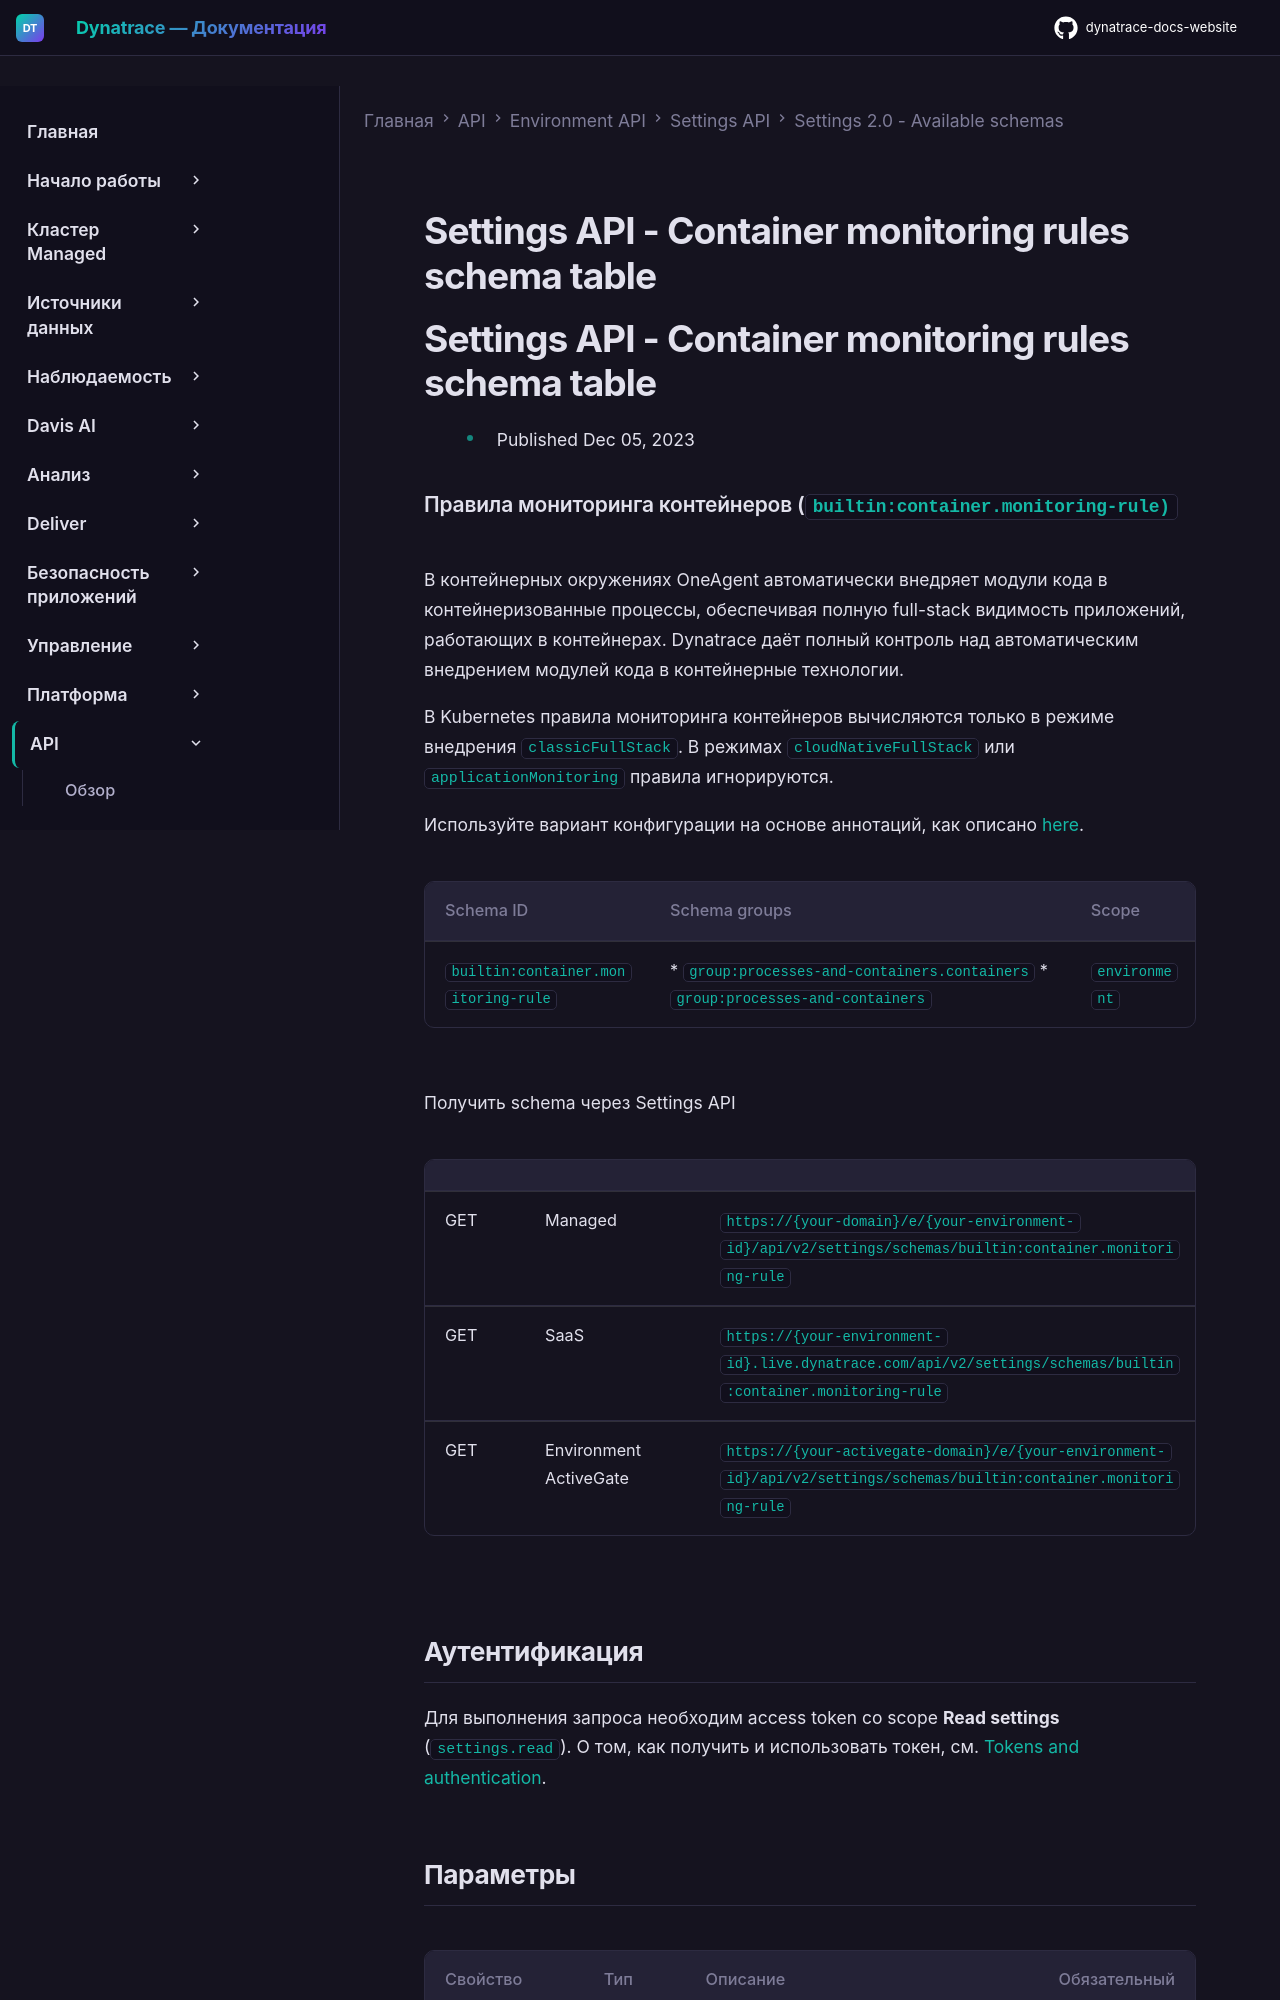

repository: Yerkebulan-Ardabayev/dynatrace-docs-website · page: managed-ru/dynatrace-api/environment-api/settings/schemas/builtin-container-monitoring-rule/index.html · generator: mkdocs

---
title: Settings API - Container monitoring rules schema table
source: https://docs.dynatrace.com/managed/dynatrace-api/environment-api/settings/schemas/builtin-container-monitoring-rule
scraped: 2026-05-12T11:43:56.451284
---

# Settings API - Container monitoring rules schema table

# Settings API - Container monitoring rules schema table

* Published Dec 05, 2023

### Правила мониторинга контейнеров (`builtin:container.monitoring-rule)`

В контейнерных окружениях OneAgent автоматически внедряет модули кода в контейнеризованные процессы, обеспечивая полную full-stack видимость приложений, работающих в контейнерах. Dynatrace даёт полный контроль над автоматическим внедрением модулей кода в контейнерные технологии.

В Kubernetes правила мониторинга контейнеров вычисляются только в режиме внедрения `classicFullStack`. В режимах `cloudNativeFullStack` или `applicationMonitoring` правила игнорируются.

Используйте вариант конфигурации на основе аннотаций, как описано [here](https://dt-url.net/k8sdtoconfig).

| Schema ID | Schema groups | Scope |
| --- | --- | --- |
| `builtin:container.monitoring-rule` | * `group:processes-and-containers.containers` * `group:processes-and-containers` | `environment` |

Получить schema через Settings API

|  |  |  |
| --- | --- | --- |
| GET | Managed | `https://{your-domain}/e/{your-environment-id}/api/v2/settings/schemas/builtin:container.monitoring-rule` |
| GET | SaaS | `https://{your-environment-id}.live.dynatrace.com/api/v2/settings/schemas/builtin:container.monitoring-rule` |
| GET | Environment ActiveGate | `https://{your-activegate-domain}/e/{your-environment-id}/api/v2/settings/schemas/builtin:container.monitoring-rule` |
